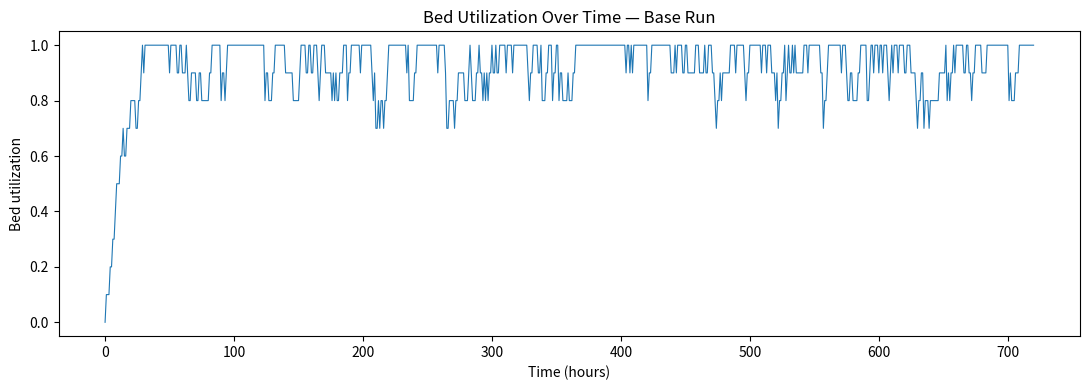
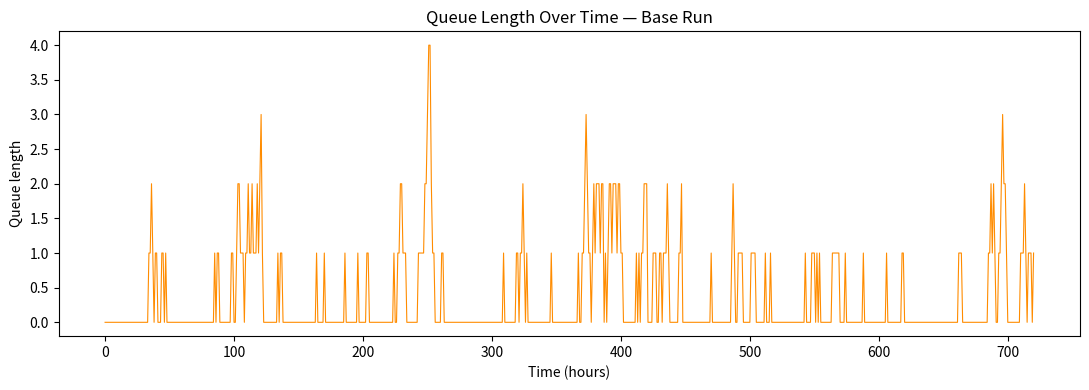
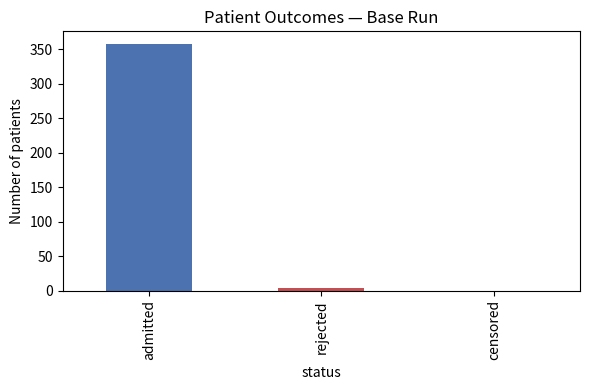
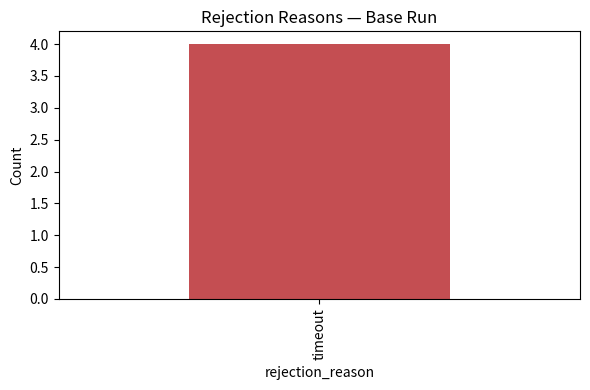
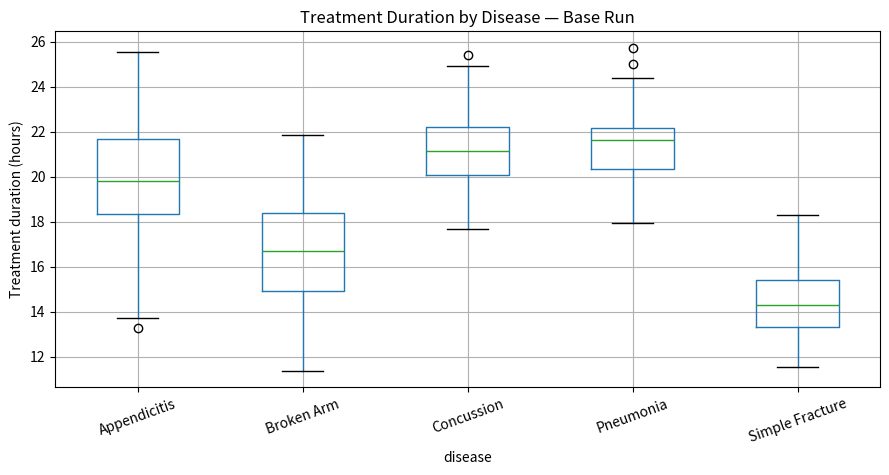

These charts were generated, in order, by the following Python code:
import heapq
import itertools
from dataclasses import dataclass, asdict
from typing import Optional

import numpy as np
import pandas as pd
from scipy import stats
import matplotlib.pyplot as plt

%matplotlib inline


# ----------------------------- Baseline configuration -----------------------------
HORIZON = 24 * 30                     # 30-day horizon, in hours
NUM_BEDS = 10
QUEUE_CAPACITY = 5
ARRIVAL_LOW, ARRIVAL_HIGH = 1.0, 3.0  # uniform interarrival time (hours)
TRIAGE_LOW, TRIAGE_HIGH = 0.1, 0.3    # uniform triage time (hours), i.e. 6-18 minutes

N_REPLICATIONS = 30
BASE_SEED = 2026


# Age groups: (label, probability, age_priority)
AGE_GROUPS = [
    ("0-18",  0.15, 3),
    ("19-35", 0.25, 2),
    ("36-55", 0.35, 1),
    ("56-75", 0.15, 4),
    ("76+",   0.10, 5),
]
AGE_LABELS = [a[0] for a in AGE_GROUPS]
AGE_PROBS = [a[1] for a in AGE_GROUPS]
AGE_PRIORITY = {a[0]: a[2] for a in AGE_GROUPS}

# Diseases: base_severity, treatment-time range (hours), subtypes ordered mild -> severe
DISEASES = {
    "Broken Arm":      {"base_severity": 2, "range": (12, 24),
                         "subtypes": ["Hairline Fracture", "Simple Fracture", "Compound Fracture"]},
    "Concussion":      {"base_severity": 4, "range": (18, 24),
                         "subtypes": ["Mild", "Moderate", "Severe"]},
    "Simple Fracture": {"base_severity": 3, "range": (12, 18),
                         "subtypes": ["Non-displaced", "Displaced", "Comminuted"]},
    "Appendicitis":    {"base_severity": 5, "range": (12, 24),
                         "subtypes": ["Early Stage", "Acute", "Perforated"]},
    "Pneumonia":       {"base_severity": 4, "range": (18, 24),
                         "subtypes": ["Mild", "Moderate", "Severe"]},
}
DISEASE_LABELS = list(DISEASES.keys())
SUBTYPE_MODIFIER = {0: -1, 1: 0, 2: 1}  # 1st subtype = mild (-1), 2nd = mid (0), 3rd = severe (+1)

# "Normal" vital sign ranges used to flag abnormal readings for the severity score
BP_NORMAL = (90, 140)
PULSE_NORMAL = (60, 100)
TEMP_NORMAL = (36.1, 37.8)


@dataclass
class Patient:
    patient_id: int
    arrival_time: float
    age_group: str
    age_priority: int
    disease: str
    subtype: str
    bp: float
    pulse: float
    temp: float
    severity_score: float
    priority_score: float
    priority_level: str
    triage_time: float
    treatment_duration: Optional[float] = None
    queue_entry_time: Optional[float] = None
    wait_to_bed: Optional[float] = None
    bed_number: Optional[int] = None
    admission_time: Optional[float] = None
    discharge_time: Optional[float] = None
    total_time_in_system: Optional[float] = None
    status: Optional[str] = None            # 'admitted' | 'rejected'
    rejection_reason: Optional[str] = None
    in_queue: bool = False                  # internal bookkeeping only


def sample_age_group(rng):
    label = rng.choice(AGE_LABELS, p=AGE_PROBS)
    return label, AGE_PRIORITY[label]


def sample_disease_and_subtype(rng):
    disease = rng.choice(DISEASE_LABELS)             # equal probability across diseases
    subtypes = DISEASES[disease]["subtypes"]
    idx = rng.integers(0, len(subtypes))              # equal probability within disease
    return disease, subtypes[idx], SUBTYPE_MODIFIER[idx]


def sample_vitals(rng):
    bp = float(np.clip(rng.normal(120, 15), 70, 200))
    pulse = float(np.clip(rng.normal(80, 15), 40, 180))
    temp = float(np.clip(rng.normal(37.0, 0.6), 35, 41))
    return bp, pulse, temp


def count_abnormal_vitals(bp, pulse, temp):
    count = 0
    if not (BP_NORMAL[0] <= bp <= BP_NORMAL[1]):
        count += 1
    if not (PULSE_NORMAL[0] <= pulse <= PULSE_NORMAL[1]):
        count += 1
    if not (TEMP_NORMAL[0] <= temp <= TEMP_NORMAL[1]):
        count += 1
    return count


def compute_severity(disease, subtype_modifier, vital_abnormal_count, age_priority):
    base = DISEASES[disease]["base_severity"]
    age_factor = (age_priority - 1) * 0.5
    return base + subtype_modifier + vital_abnormal_count + age_factor


def compute_priority(severity_score, age_priority):
    score = 0.7 * severity_score + 0.3 * (age_priority * 2)
    if score >= 8:
        level = "high"
    elif score >= 4:
        level = "medium"
    else:
        level = "low"
    return score, level


def safe_waiting_time(priority_score):
    return max(1.0, 12.0 - priority_score)


def sample_treatment_duration(rng, disease, severity_score):
    low, high = DISEASES[disease]["range"]
    mode = (low + high) / 2
    base = rng.triangular(low, mode, high)
    multiplier = 0.8 + 0.04 * severity_score
    return base * multiplier


def generate_patient(rng, patient_id, arrival_time):
    age_group, age_priority = sample_age_group(rng)
    disease, subtype, subtype_mod = sample_disease_and_subtype(rng)
    bp, pulse, temp = sample_vitals(rng)
    vital_abnormal = count_abnormal_vitals(bp, pulse, temp)
    severity = compute_severity(disease, subtype_mod, vital_abnormal, age_priority)
    priority_score, priority_level = compute_priority(severity, age_priority)
    triage_time = rng.uniform(TRIAGE_LOW, TRIAGE_HIGH)
    return Patient(
        patient_id=patient_id, arrival_time=arrival_time,
        age_group=age_group, age_priority=age_priority,
        disease=disease, subtype=subtype,
        bp=bp, pulse=pulse, temp=temp,
        severity_score=severity, priority_score=priority_score,
        priority_level=priority_level, triage_time=triage_time,
    )


class Hospital:
    """Holds the system state SS."""
    def __init__(self, num_beds, queue_capacity):
        self.num_beds = num_beds
        self.queue_capacity = queue_capacity
        self.beds_used = 0
        self.free_bed_numbers = list(range(1, num_beds + 1))
        self.queue = []          # FIFO list of patient_ids currently queued
        self.patients = {}       # patient_id -> Patient
        self.hourly_records = []


def run_single_replication(seed, horizon=HORIZON, num_beds=NUM_BEDS,
                            queue_capacity=QUEUE_CAPACITY,
                            arrival_low=ARRIVAL_LOW, arrival_high=ARRIVAL_HIGH):
    rng = np.random.default_rng(seed)
    hospital = Hospital(num_beds, queue_capacity)
    id_gen = itertools.count(1)

    fel = []
    seq_counter = itertools.count()

    def schedule(time, event_type, patient_id=None):
        heapq.heappush(fel, (time, next(seq_counter), event_type, patient_id))

    def admit(patient, t):
        patient.wait_to_bed = t - patient.queue_entry_time
        patient.bed_number = hospital.free_bed_numbers.pop(0)
        patient.admission_time = t
        patient.status = "admitted"
        patient.in_queue = False
        hospital.beds_used += 1
        patient.treatment_duration = sample_treatment_duration(rng, patient.disease, patient.severity_score)
        schedule(t + patient.treatment_duration, "DISCHARGE", patient.patient_id)

    def reject(patient, reason, t):
        patient.status = "rejected"
        patient.rejection_reason = reason
        patient.in_queue = False
        patient.total_time_in_system = t - patient.arrival_time

    def handle_arrival(t):
        pid = next(id_gen)
        patient = generate_patient(rng, pid, t)
        hospital.patients[pid] = patient
        schedule(t + patient.triage_time, "TRIAGE_DONE", pid)
        gap = rng.uniform(arrival_low, arrival_high)
        if t + gap < horizon:
            schedule(t + gap, "ARRIVAL")

    def handle_triage_done(t, pid):
        patient = hospital.patients[pid]
        patient.queue_entry_time = t
        if hospital.beds_used < hospital.num_beds:
            admit(patient, t)
        elif len(hospital.queue) < hospital.queue_capacity:
            hospital.queue.append(pid)
            patient.in_queue = True
            wait_limit = safe_waiting_time(patient.priority_score)
            schedule(t + wait_limit, "QUEUE_TIMEOUT", pid)
        else:
            reject(patient, "queue_full", t)

    def handle_queue_timeout(t, pid):
        patient = hospital.patients[pid]
        if not patient.in_queue:
            return  # stale event: patient already admitted or already removed
        hospital.queue.remove(pid)
        reject(patient, "timeout", t)

    def handle_discharge(t, pid):
        patient = hospital.patients[pid]
        patient.discharge_time = t
        patient.total_time_in_system = t - patient.arrival_time
        hospital.free_bed_numbers.append(patient.bed_number)
        hospital.free_bed_numbers.sort()
        hospital.beds_used -= 1
        if hospital.queue:                      # FIFO baseline discipline
            next_pid = hospital.queue.pop(0)
            admit(hospital.patients[next_pid], t)

    def handle_monitor(t):
        beds_used = hospital.beds_used
        queue_length = len(hospital.queue)
        hospital.hourly_records.append({
            "time": t,
            "beds_used": beds_used,
            "available_beds": hospital.num_beds - beds_used,
            "queue_length": queue_length,
            "bed_utilization": beds_used / hospital.num_beds,
            "queue_full": queue_length >= hospital.queue_capacity,
            "system_pressure": beds_used + queue_length,
            "over_capacity_pressure": (beds_used + queue_length) > hospital.num_beds,
        })
        if t < horizon:
            schedule(t + 1, "MONITOR")

    schedule(0.0, "ARRIVAL")
    schedule(0.0, "MONITOR")

    handlers = {
        "ARRIVAL": lambda t, pid: handle_arrival(t),
        "TRIAGE_DONE": handle_triage_done,
        "QUEUE_TIMEOUT": handle_queue_timeout,
        "DISCHARGE": handle_discharge,
        "MONITOR": lambda t, pid: handle_monitor(t),
    }

    # ---- main DES loop: pop nearest event, advance clock, dispatch ----
    while fel:
        t, _, event_type, pid = heapq.heappop(fel)
        handlers[event_type](t, pid)

    patient_df = pd.DataFrame([asdict(p) for p in hospital.patients.values()]).drop(columns=["in_queue"])
    hourly_df = pd.DataFrame(hospital.hourly_records)
    return patient_df, hourly_df


def compute_metrics(patient_df, hourly_df, num_beds=NUM_BEDS):
    total = len(patient_df)
    admitted = patient_df[patient_df.status == "admitted"]
    metrics = {}
    metrics["admission_rate"] = len(admitted) / total if total else np.nan
    metrics["rejection_rate"] = (patient_df.status == "rejected").sum() / total if total else np.nan
    metrics["avg_waiting_time"] = admitted["wait_to_bed"].mean()
    metrics["avg_bed_utilization"] = hourly_df["bed_utilization"].mean()
    metrics["peak_queue_length"] = hourly_df["queue_length"].max()
    metrics["pct_time_queue_full"] = hourly_df["queue_full"].mean()
    metrics["pct_time_under_pressure"] = hourly_df["over_capacity_pressure"].mean()
    metrics["avg_length_of_stay"] = (admitted["discharge_time"] - admitted["arrival_time"]).mean()
    for level in ["low", "medium", "high"]:
        sub = patient_df[patient_df.priority_level == level]
        metrics[f"rejection_rate_{level}"] = (sub.status == "rejected").mean() if len(sub) else np.nan
    return metrics


def verify_replication(patient_df, hourly_df, num_beds=NUM_BEDS, queue_capacity=QUEUE_CAPACITY):
    issues = []
    if (hourly_df["beds_used"] > num_beds).any():
        issues.append("Beds used exceeded capacity at some point.")
    if (hourly_df["queue_length"] > queue_capacity).any():
        issues.append("Queue length exceeded capacity at some point.")
    admitted = patient_df[patient_df.status == "admitted"]
    if admitted[["bed_number", "admission_time", "discharge_time"]].isnull().any().any():
        issues.append("Some admitted patients missing bed_number/admission_time/discharge_time.")
    rejected = patient_df[patient_df.status == "rejected"]
    if rejected["rejection_reason"].isnull().any():
        issues.append("Some rejected patients missing rejection_reason.")
    for bed_num, group in admitted.groupby("bed_number"):
        intervals = sorted(zip(group["admission_time"], group["discharge_time"]))
        for i in range(1, len(intervals)):
            if intervals[i][0] < intervals[i - 1][1]:
                issues.append(f"Bed {bed_num} double-booked.")
                break
    return issues


patient_df, hourly_df = run_single_replication(seed=BASE_SEED)

issues = verify_replication(patient_df, hourly_df)
assert not issues, f"Verification failed: {issues}"
print(f"Representative run: {len(patient_df)} patients simulated, 0 verification issues.")

patient_df.head()


hourly_df.head()


representative_metrics = compute_metrics(patient_df, hourly_df)
pd.Series(representative_metrics, name="value").to_frame()


fig, ax = plt.subplots(figsize=(11, 4))
ax.plot(hourly_df["time"], hourly_df["bed_utilization"], linewidth=0.8)
ax.set_xlabel("Time (hours)"); ax.set_ylabel("Bed utilization")
ax.set_title("Bed Utilization Over Time — Base Run")
fig.tight_layout()
fig.savefig("bed_utilization_over_time.png", dpi=150)
plt.show()


fig, ax = plt.subplots(figsize=(11, 4))
ax.plot(hourly_df["time"], hourly_df["queue_length"], color="darkorange", linewidth=0.8)
ax.set_xlabel("Time (hours)"); ax.set_ylabel("Queue length")
ax.set_title("Queue Length Over Time — Base Run")
fig.tight_layout()
fig.savefig("queue_length_over_time.png", dpi=150)
plt.show()


status_counts = patient_df["status"].value_counts()
# 'censored' will be 0 under the drain convention (Section 3.5) but included for completeness
for s in ["admitted", "rejected", "censored"]:
    if s not in status_counts:
        status_counts[s] = 0

fig, ax = plt.subplots(figsize=(6, 4))
status_counts.reindex(["admitted", "rejected", "censored"]).plot(kind="bar", ax=ax, color=["#4C72B0", "#C44E52", "#999999"])
ax.set_ylabel("Number of patients"); ax.set_title("Patient Outcomes — Base Run")
fig.tight_layout()
fig.savefig("patient_outcomes.png", dpi=150)
plt.show()


rejection_counts = patient_df.loc[patient_df.status == "rejected", "rejection_reason"].value_counts()

fig, ax = plt.subplots(figsize=(6, 4))
if len(rejection_counts):
    rejection_counts.plot(kind="bar", ax=ax, color="#C44E52")
ax.set_ylabel("Count"); ax.set_title("Rejection Reasons — Base Run")
fig.tight_layout()
fig.savefig("rejection_reasons.png", dpi=150)
plt.show()


admitted = patient_df[patient_df.status == "admitted"]

fig, ax = plt.subplots(figsize=(9, 5))
admitted.boxplot(column="treatment_duration", by="disease", ax=ax, rot=20)
ax.set_ylabel("Treatment duration (hours)")
ax.set_title("Treatment Duration by Disease — Base Run")
plt.suptitle("")
fig.tight_layout()
fig.savefig("treatment_duration_by_disease.png", dpi=150)
plt.show()


def run_replications(n_reps=N_REPLICATIONS, base_seed=BASE_SEED, **sim_kwargs):
    rows = []
    for i in range(n_reps):
        seed = base_seed * 1000 + i
        p_df, h_df = run_single_replication(seed=seed, **sim_kwargs)
        issues = verify_replication(p_df, h_df,
                                     num_beds=sim_kwargs.get("num_beds", NUM_BEDS),
                                     queue_capacity=sim_kwargs.get("queue_capacity", QUEUE_CAPACITY))
        if issues:
            raise AssertionError(f"Replication {i} (seed {seed}) failed verification: {issues}")
        metrics = compute_metrics(p_df, h_df, num_beds=sim_kwargs.get("num_beds", NUM_BEDS))
        metrics["replication"] = i
        metrics["seed"] = seed
        rows.append(metrics)
    return pd.DataFrame(rows)


def summarize_with_ci(replication_df, confidence=0.95):
    metric_cols = [c for c in replication_df.columns if c not in ("replication", "seed")]
    rows = []
    for col in metric_cols:
        vals = replication_df[col].dropna().values
        n = len(vals)
        mean = vals.mean()
        if n > 1:
            margin = stats.sem(vals) * stats.t.ppf((1 + confidence) / 2, n - 1)
        else:
            margin = np.nan
        rows.append({"metric": col, "mean": mean, "ci_lower": mean - margin,
                     "ci_upper": mean + margin, "n_replications": n})
    return pd.DataFrame(rows)


base_replications = run_replications(n_reps=N_REPLICATIONS, base_seed=BASE_SEED)
base_replications.head()


base_summary = summarize_with_ci(base_replications)
base_summary


patient_df.to_csv("patient_level_base_run.csv", index=False)
hourly_df.to_csv("hourly_monitoring_base_run.csv", index=False)
base_replications.to_csv("replication_metrics_base_case.csv", index=False)
base_summary.to_csv("summary_ci_base_case.csv", index=False)

print("Saved: patient_level_base_run.csv, hourly_monitoring_base_run.csv,")
print("       replication_metrics_base_case.csv, summary_ci_base_case.csv")
